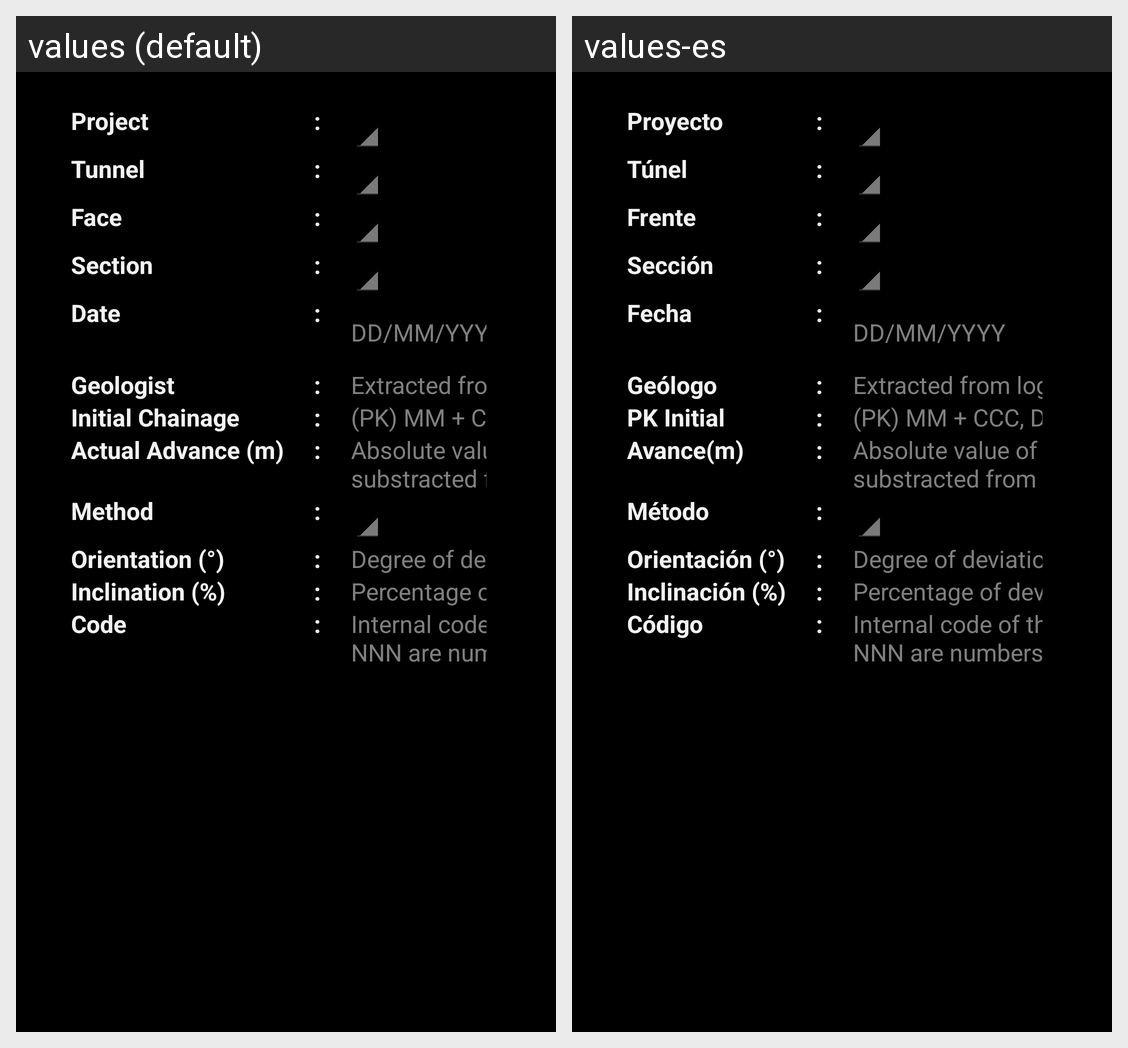

Translations of the strings shown on this Android screen, per locale in the grid:
Android screen res/layout/mapping_gral_info_capture_layout.xml rendered under 2 locales, left to right: values (default), values-es. Device: Nexus 5 (rendered at 1080×1920; each locale shown at half size, 540×960, under a caption strip naming it); theme CustomAppTheme.
Strings drawn on this screen, with the default value and each locale's value (text and hints the layout hard-codes, and strings that could not be matched under every locale, appear in the picture but are not listed):

mapping_gral_info_project
  values: Project
  values-es: Proyecto

mapping_gral_info_tunnel
  values: Tunnel
  values-es: Túnel

mapping_gral_info_face
  values: Face
  values-es: Frente

mapping_gral_info_section
  values: Section
  values-es: Sección

mapping_gral_info_date
  values: Date
  values-es: Fecha

mapping_gral_info_geologist
  values: Geologist
  values-es: Geólogo

mapping_gral_info_initial_pk
  values: Initial Chainage
  values-es: PK Initial

mapping_gral_info_actual_advance
  values: Actual Advance (m)
  values-es: Avance(m)

mapping_gral_info_method
  values: Method
  values-es: Método

mapping_gral_info_orientation
  values: Orientation (°)
  values-es: Orientación (°)

mapping_gral_info_slope
  values: Inclination (%)
  values-es: Inclinación (%)

mapping_gral_info_code
  values: Code
  values-es: Código
